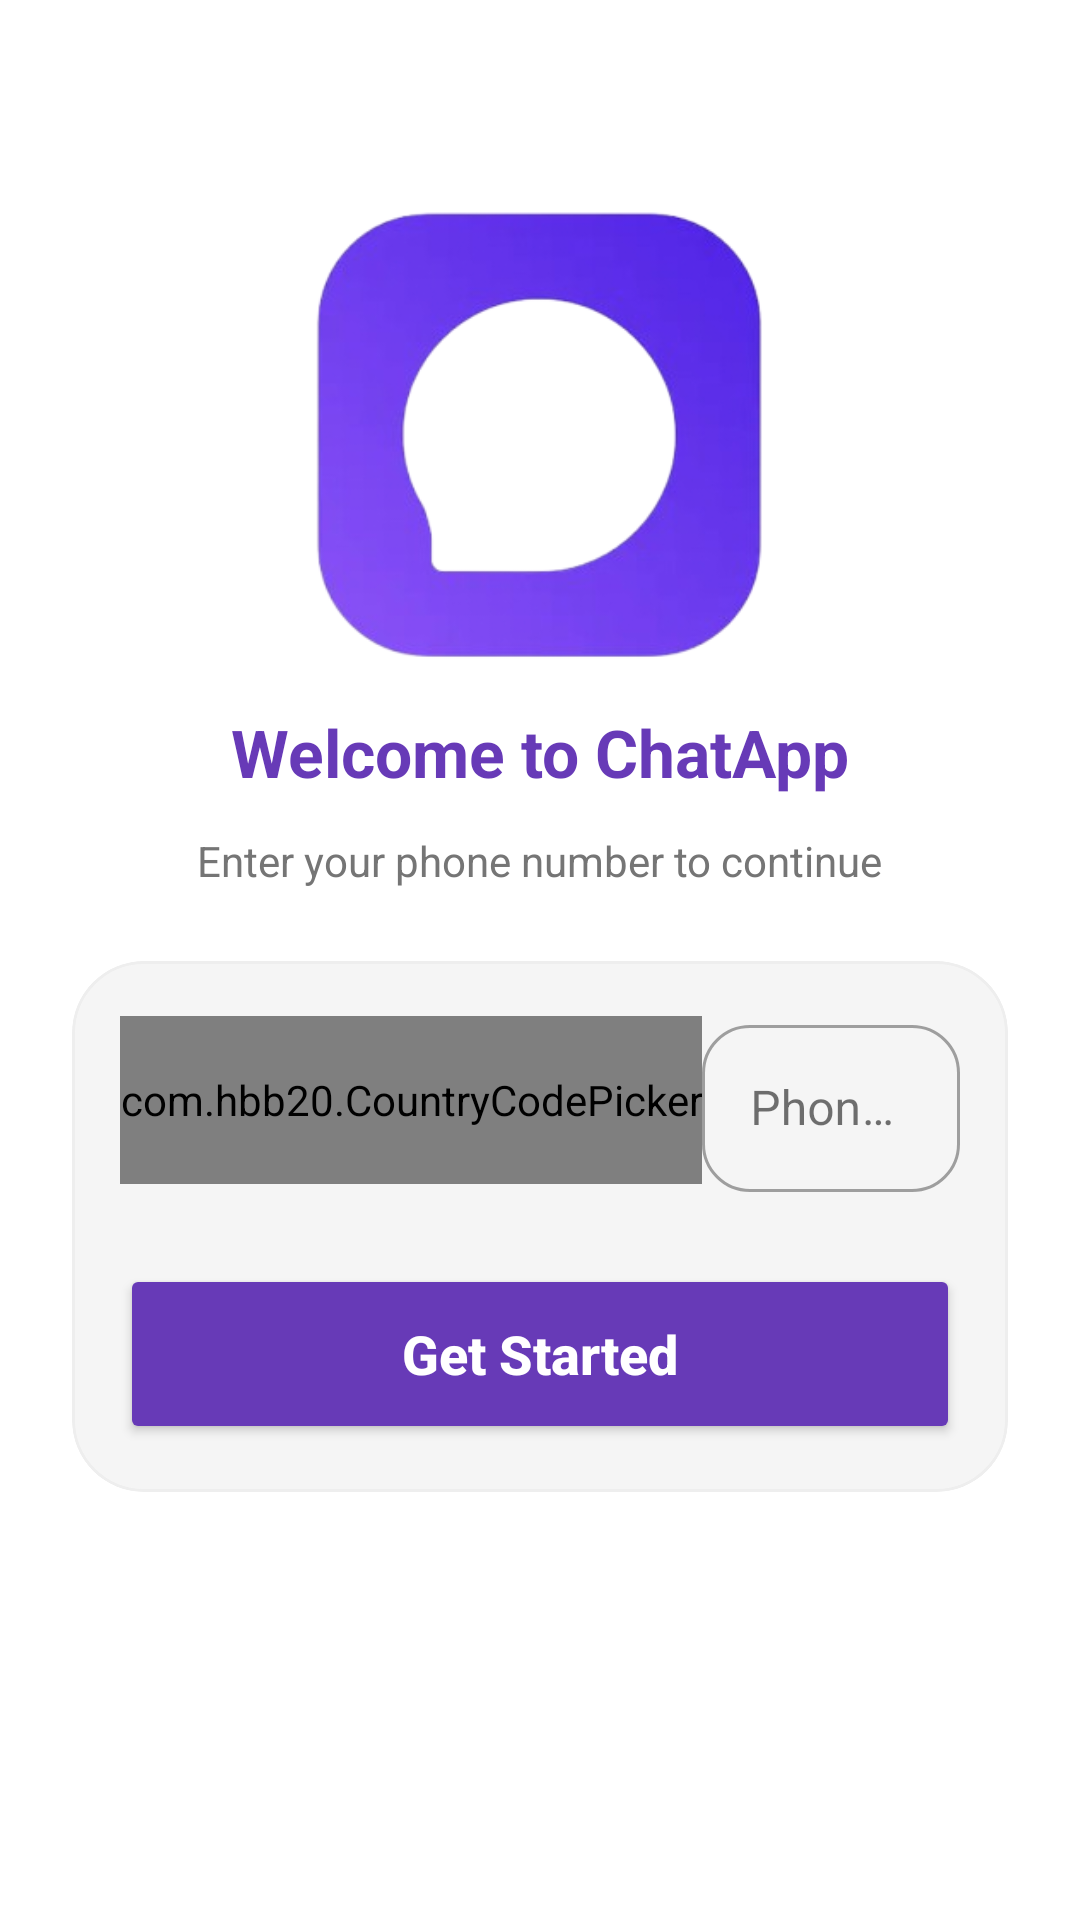

Produce the Android XML layout that renders to this screen, including the resource entries it uses.
<!-- AndroidManifest.xml: application theme Theme.RealtimeApplication -->
<!-- res/layout/fragment_login.xml -->
<?xml version="1.0" encoding="utf-8"?>
<androidx.core.widget.NestedScrollView xmlns:android="http://schemas.android.com/apk/res/android"
    xmlns:app="http://schemas.android.com/apk/res-auto"
    android:layout_width="match_parent"
    android:layout_height="match_parent"
    android:fillViewport="true"
    android:background="?attr/android:windowBackground">

    <androidx.constraintlayout.widget.ConstraintLayout
        android:layout_width="match_parent"
        android:layout_height="wrap_content"
        android:padding="24dp">

        <ImageView
            android:id="@+id/iv_logo"
            android:layout_width="160dp"
            android:layout_height="160dp"
            android:layout_marginTop="40dp"
            android:scaleType="fitCenter"
            android:src="@drawable/logo"
            app:layout_constraintEnd_toEndOf="parent"
            app:layout_constraintStart_toStartOf="parent"
            app:layout_constraintTop_toTopOf="parent" />

        <TextView
            android:id="@+id/tv_welcome"
            android:layout_width="wrap_content"
            android:layout_height="wrap_content"
            android:layout_marginTop="12dp"
            android:text="Welcome to ChatApp"
            android:textColor="@color/primary"
            android:textSize="22sp"
            android:textStyle="bold"
            app:layout_constraintEnd_toEndOf="parent"
            app:layout_constraintStart_toStartOf="parent"
            app:layout_constraintTop_toBottomOf="@id/iv_logo" />

        <TextView
            android:id="@+id/tv_instruction"
            android:layout_width="wrap_content"
            android:layout_height="wrap_content"
            android:layout_marginTop="12dp"
            android:text="Enter your phone number to continue"
            android:textColor="@color/text_secondary"
            android:textSize="14sp"
            app:layout_constraintEnd_toEndOf="parent"
            app:layout_constraintStart_toStartOf="parent"
            app:layout_constraintTop_toBottomOf="@id/tv_welcome" />

        <com.google.android.material.card.MaterialCardView
            android:id="@+id/card_login"
            android:layout_width="match_parent"
            android:layout_height="wrap_content"
            android:layout_marginTop="24dp"
            app:cardCornerRadius="24dp"
            app:cardElevation="0dp"
            app:cardBackgroundColor="?attr/colorSurface"
            app:strokeWidth="1dp"
            app:strokeColor="@color/divider"
            app:layout_constraintTop_toBottomOf="@id/tv_instruction">

            <LinearLayout
                android:layout_width="match_parent"
                android:layout_height="wrap_content"
                android:orientation="vertical"
                android:padding="16dp">

                <LinearLayout
                    android:id="@+id/ll_phone_container"
                    android:layout_width="match_parent"
                    android:layout_height="wrap_content"
                    android:gravity="center_vertical"
                    android:orientation="horizontal">

                    <com.hbb20.CountryCodePicker
                        android:id="@+id/ccp"
                        android:layout_width="wrap_content"
                        android:layout_height="56dp"
                        app:ccp_autoFormatNumber="true"
                        app:ccp_defaultNameCode="PK"
                        app:ccp_showFlag="true"
                        app:ccp_showNameCode="false"
                        app:ccp_textSize="16sp" />

                    <com.google.android.material.textfield.TextInputLayout
                        android:id="@+id/til_phone"
                        style="@style/Widget.MaterialComponents.TextInputLayout.OutlinedBox"
                        android:layout_width="0dp"
                        android:layout_height="wrap_content"
                        android:layout_weight="1"
                        android:hint="Phone Number"
                        app:boxCornerRadiusBottomEnd="16dp"
                        app:boxCornerRadiusBottomStart="16dp"
                        app:boxCornerRadiusTopEnd="16dp"
                        app:boxCornerRadiusTopStart="16dp">

                        <com.google.android.material.textfield.TextInputEditText
                            android:id="@+id/et_phone"
                            android:layout_width="match_parent"
                            android:layout_height="wrap_content"
                            android:inputType="phone"
                            android:textColor="?attr/colorOnSurface" />
                    </com.google.android.material.textfield.TextInputLayout>
                </LinearLayout>

                <Button
                    android:id="@+id/btn_send_otp"
                    android:layout_width="match_parent"
                    android:layout_height="60dp"
                    android:layout_marginTop="24dp"
                    android:backgroundTint="@color/primary"
                    android:text="Get Started"
                    android:textAllCaps="false"
                    android:textColor="@color/white"
                    android:textSize="18sp"
                    android:textStyle="bold"
                    app:cornerRadius="30dp" />
            </LinearLayout>
        </com.google.android.material.card.MaterialCardView>

        <ProgressBar
            android:id="@+id/progress_bar"
            android:layout_width="wrap_content"
            android:layout_height="wrap_content"
            android:visibility="gone"
            app:layout_constraintBottom_toBottomOf="parent"
            app:layout_constraintEnd_toEndOf="parent"
            app:layout_constraintStart_toStartOf="parent"
            app:layout_constraintTop_toTopOf="parent" />

    </androidx.constraintlayout.widget.ConstraintLayout>
</androidx.core.widget.NestedScrollView>
<!-- resources referenced by this layout -->
<resources>
  <color name="divider">#EEEEEE</color>
  <color name="primary">#673AB7</color>
  <color name="text_secondary">#757575</color>
  <color name="white">#FFFFFFFF</color>
  <!-- drawable logo: png bitmap (drawable, 73980 bytes) -->
  <style name="Theme.RealtimeApplication" parent="Base.Theme.RealtimeApplication" />
  <style name="Base.Theme.RealtimeApplication" parent="Theme.Material3.DayNight.NoActionBar">
          <item name="colorPrimary">@color/primary</item>
          <item name="colorPrimaryVariant">@color/primary_variant</item>
          <item name="colorSecondary">@color/accent</item>
          <item name="android:windowBackground">@color/background</item>
          <item name="colorSurface">@color/surface</item>
          <item name="colorOnSurface">@color/onSurface</item>
  
          
          <item name="toolbarStyle">@style/Widget.App.Toolbar</item>
  
          
          <item name="bottomNavigationStyle">@style/Widget.App.BottomNavigationView</item>
      </style>
  <color name="primary_variant">#512DA8</color>
  <color name="accent">#7B1FA2</color>
  <color name="background">#FFFFFF</color>
  <color name="surface">#F5F5F5</color>
  <color name="onSurface">#121212</color>
  <style name="Widget.App.Toolbar" parent="Widget.MaterialComponents.Toolbar">
          <item name="background">?attr/colorSurface</item>
          <item name="titleTextColor">?attr/colorOnSurface</item>
      </style>
  <style name="Widget.App.BottomNavigationView" parent="Widget.MaterialComponents.BottomNavigationView">
          <item name="backgroundTint">@android:color/transparent</item>
      </style>
</resources>
